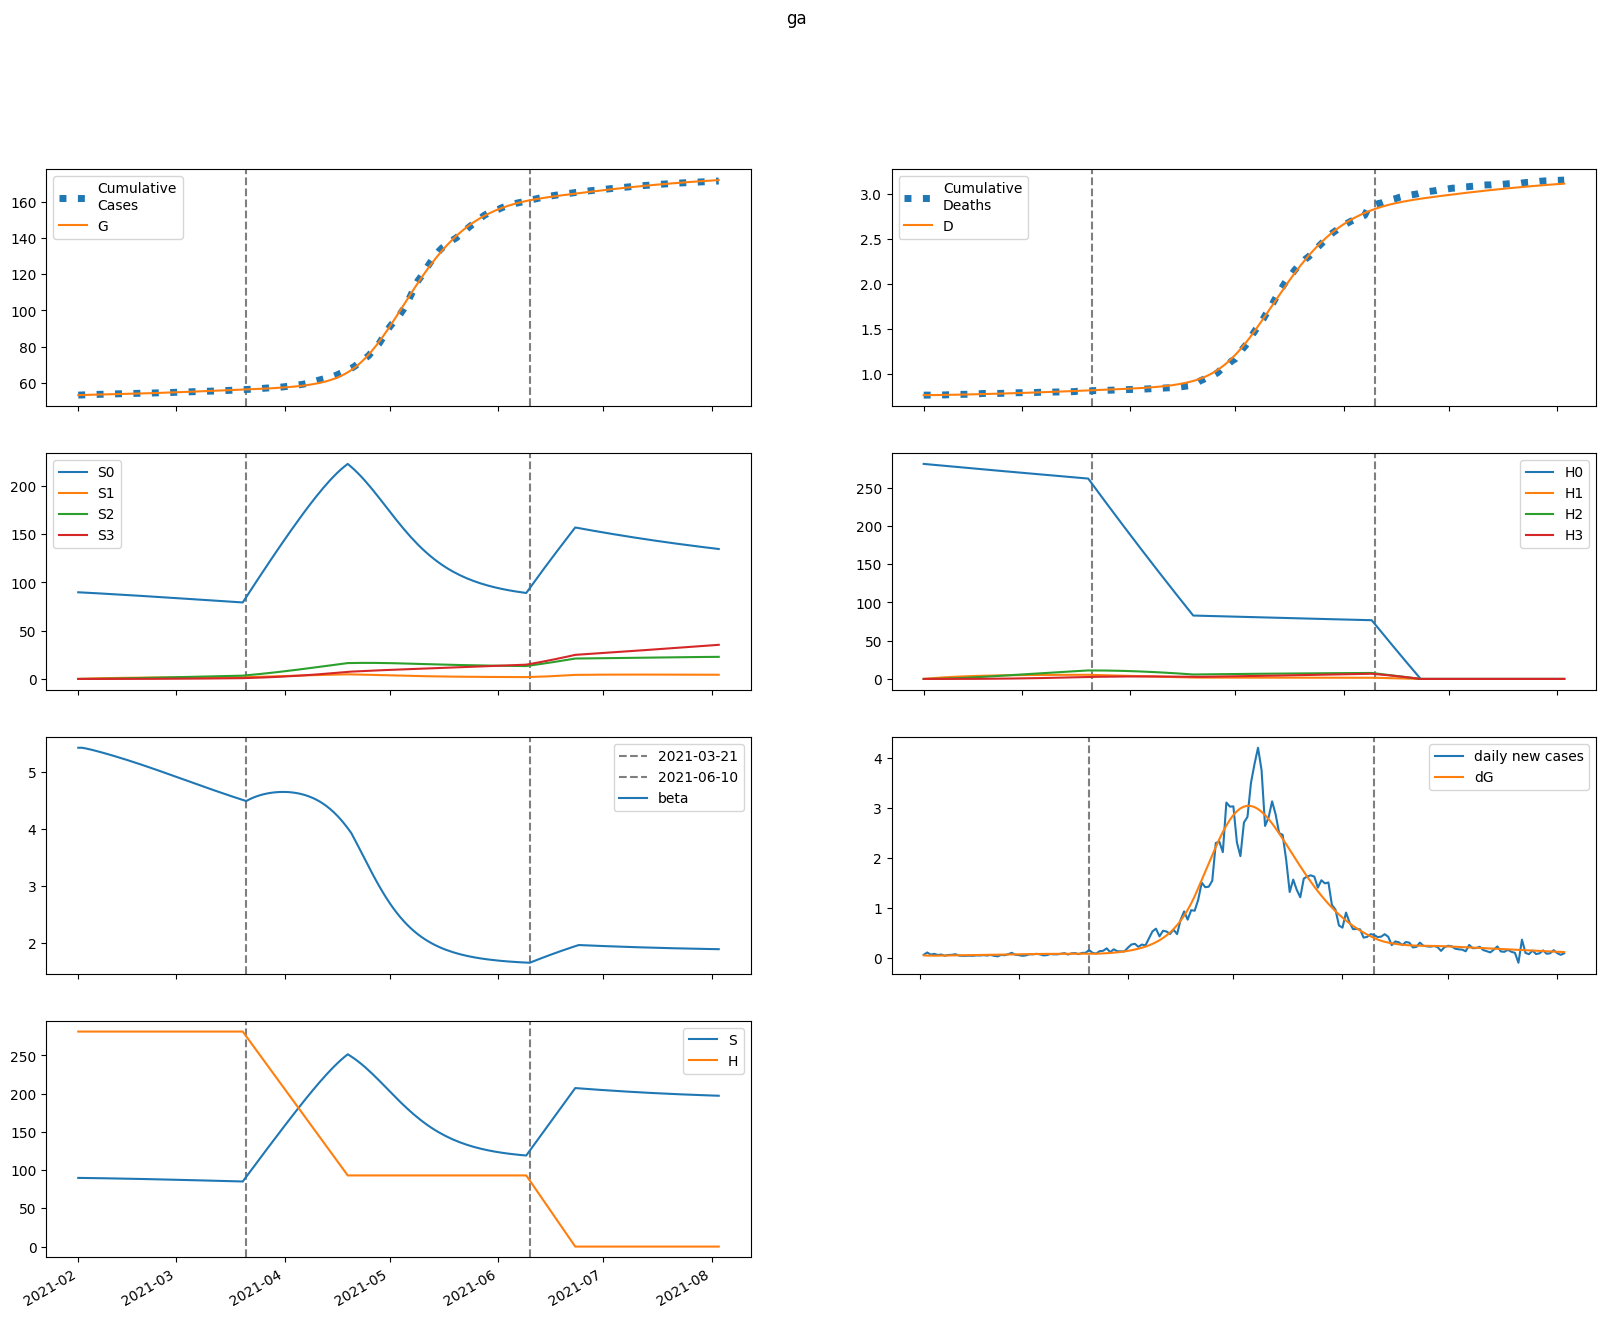

The table this chart was drawn from, first rows:
series, 2021-02-01, 2021-02-02, 2021-02-03, 2021-02-04, 2021-02-05, 2021-02-06, 2021-02-07, 2021-02-08, 2021-02-09, 2021-02-10, 2021-02-11, 2021-02-12, 2021-02-13, 2021-02-14, 2021-02-15, 2021-02-16, 2021-02-17, 2021-02-18, 2021-02-19, 2021-02-20, 2021-02-21, 2021-02-22, 2021-02-23
S, 89787, 89745, 89690, 89628, 89562, 89493, 89421, 89346, 89270, 89191, 89111, 89028, 88944, 88857, 88769, 88678, 88586, 88492, 88395, 88298, 88198, 88097, 87994
E, 332.9, 304, 293.8, 292.8, 296.5, 302.6, 310, 318.1, 326.6, 335.4, 344.4, 353.5, 362.6, 371.8, 380.9, 390.1, 399.2, 408.2, 417.2, 426, 434.7, 443.2, 451.6
I, 86.24, 109.1, 121, 127.9, 132.5, 136.4, 139.9, 143.5, 147.2, 151.1, 155.1, 159.2, 163.4, 167.7, 172, 176.4, 180.8, 185.3, 189.7, 194.1, 198.5, 202.9, 207.2
A, 39.94, 54.66, 64.57, 71.85, 77.66, 82.58, 86.96, 90.99, 94.78, 98.41, 101.9, 105.4, 108.8, 112.1, 115.4, 118.7, 122, 125.2, 128.4, 131.6, 134.8, 138, 141.1
IH, 0.0, 16.84, 33, 46.52, 57.24, 65.59, 72.13, 77.36, 81.69, 85.42, 88.76, 91.85, 94.8, 97.67, 100.5, 103.3, 106.1, 108.9, 111.7, 114.6, 117.4, 120.2, 123
IN, 8.814, 17.22, 27.57, 38.64, 49.91, 61.12, 72.2, 83.12, 93.91, 104.6, 115.1, 125.6, 136, 146.3, 156.6, 166.9, 177.1, 187.3, 197.5, 207.6, 217.8, 227.9, 237.9
D, 768.0, 768.0, 768.2, 768.5, 768.9, 769.4, 770, 770.7, 771.4, 772.2, 773, 773.8, 774.7, 775.5, 776.4, 777.4, 778.3, 779.3, 780.3, 781.4, 782.4, 783.5, 784.7
R, 0.0, 8.182, 24.62, 48.27, 77.88, 112.3, 150.7, 192.4, 237, 284.1, 333.5, 385.1, 438.8, 494.4, 552.1, 611.7, 673.3, 736.8, 802.3, 869.7, 939, 1010, 1084
G, 53409, 53458, 53502, 53545, 53587, 53631, 53675, 53720, 53766, 53814, 53863, 53913, 53965, 54018, 54072, 54128, 54185, 54243, 54302, 54363, 54425, 54489, 54553
H, 281079, 281079, 281079, 281079, 281079, 281079, 281079, 281079, 281079, 281079, 281079, 281079, 281079, 281079, 281079, 281079, 281079, 281079, 281079, 281079, 281079, 281079, 281079
S0, 89787, 89610, 89421, 89225, 89026, 88823, 88619, 88412, 88204, 87994, 87783, 87570, 87355, 87139, 86921, 86702, 86481, 86259, 86035, 85810, 85584, 85357, 85128
E0, 332.9, 304, 293.7, 292.5, 296, 301.8, 308.9, 316.6, 324.8, 333.2, 341.7, 350.3, 359, 367.7, 376.4, 385.1, 393.7, 402.2, 410.7, 419, 427.2, 435.2, 443.1
I0, 86.24, 109.1, 121, 127.9, 132.5, 136.3, 139.8, 143.2, 146.8, 150.5, 154.4, 158.3, 162.3, 166.4, 170.5, 174.7, 178.9, 183.1, 187.3, 191.5, 195.7, 199.8, 203.8
A0, 39.94, 54.66, 64.57, 71.85, 77.64, 82.53, 86.87, 90.84, 94.56, 98.11, 101.5, 104.9, 108.1, 111.4, 114.5, 117.7, 120.8, 123.9, 127, 130, 133, 136, 139
IH0, 0.0, 16.84, 33, 46.52, 57.24, 65.58, 72.1, 77.31, 81.6, 85.28, 88.55, 91.57, 94.43, 97.2, 99.92, 102.6, 105.3, 108, 110.7, 113.3, 116, 118.7, 121.3
IN0, 8.814, 17.22, 27.57, 38.64, 49.91, 61.11, 72.18, 83.09, 93.85, 104.5, 115, 125.4, 135.7, 145.9, 156.1, 166.2, 176.3, 186.4, 196.4, 206.3, 216.2, 226.1, 236
D0, 768.0, 768.0, 768.2, 768.5, 768.9, 769.4, 770, 770.7, 771.4, 772.2, 773, 773.8, 774.7, 775.5, 776.4, 777.4, 778.3, 779.3, 780.3, 781.3, 782.4, 783.5, 784.6
R0, 0.0, 8.182, 24.62, 48.27, 77.88, 112.3, 150.7, 192.4, 236.9, 283.9, 333.2, 384.7, 438.1, 493.6, 550.9, 610.2, 671.3, 734.4, 799.3, 866, 934.6, 1005, 1077
G0, 53409, 53458, 53502, 53545, 53587, 53631, 53675, 53720, 53766, 53813, 53862, 53912, 53963, 54015, 54069, 54124, 54180, 54237, 54296, 54356, 54417, 54479, 54543
H0, 281079, 280657, 280236, 279816, 279396, 278977, 278558, 278141, 277723, 277307, 276891, 276475, 276061, 275647, 275233, 274820, 274408, 273997, 273586, 273175, 272765, 272356, 271948
S1, 0.0, 134.6, 259.3, 374.6, 481.3, 580, 671.3, 755.7, 833.6, 905.6, 972, 1033, 1090, 1142, 1190, 1234, 1275, 1312, 1346, 1377, 1406, 1432, 1456
E1, 0.0, 0.0, 0.08197, 0.2429, 0.4677, 0.741, 1.05, 1.384, 1.736, 2.1, 2.471, 2.847, 3.224, 3.6, 3.974, 4.344, 4.709, 5.069, 5.421, 5.765, 6.102, 6.43, 6.748
I1, 0.0, 0.0, 0.0, 0.01196, 0.04383, 0.09903, 0.1777, 0.2779, 0.3971, 0.5322, 0.6802, 0.8383, 1.004, 1.176, 1.351, 1.529, 1.708, 1.887, 2.065, 2.241, 2.416, 2.587, 2.756
A1, 0.0, 0.0, 0.0, 0.005538, 0.02087, 0.04841, 0.08906, 0.1427, 0.2084, 0.2851, 0.3715, 0.4662, 0.5679, 0.6752, 0.7871, 0.9025, 1.02, 1.14, 1.261, 1.382, 1.502, 1.622, 1.741
IH1, 0.0, 0.0, 0.0, 0.0, 0.002335, 0.01018, 0.0264, 0.05301, 0.09105, 0.1407, 0.2015, 0.2726, 0.3528, 0.4409, 0.5354, 0.6353, 0.7393, 0.8463, 0.9556, 1.066, 1.177, 1.288, 1.399
IN1, 0.0, 0.0, 0.0, 0.0, 0.001222, 0.005645, 0.0155, 0.03294, 0.0598, 0.09759, 0.1474, 0.21, 0.2859, 0.3752, 0.4778, 0.5935, 0.7221, 0.8628, 1.015, 1.179, 1.353, 1.536, 1.729
D1, 0.0, 0.0, 0.0, 0.0, 0.0, 2.1702098277439782e-05, 0.0001163, 0.0003617, 0.0008543, 0.0017, 0.003008, 0.004881, 0.007415, 0.01069, 0.01479, 0.01977, 0.02567, 0.03254, 0.04041, 0.04929, 0.0592, 0.07014, 0.08211
R1, 0.0, 0.0, 0.0, 0.0, 0.001077, 0.005888, 0.01859, 0.04449, 0.08952, 0.1599, 0.2617, 0.4008, 0.5823, 0.8109, 1.091, 1.425, 1.817, 2.269, 2.783, 3.359, 4, 4.705, 5.475
G1, 0.0, 0.0, 0.0, 0.01196, 0.04739, 0.1156, 0.2237, 0.3769, 0.5787, 0.8319, 1.138, 1.499, 1.914, 2.384, 2.91, 3.489, 4.123, 4.81, 5.55, 6.34, 7.181, 8.072, 9.01
H1, 0.0, 421.6, 812.5, 1175, 1511, 1822, 2110, 2377, 2625, 2854, 3066, 3262, 3444, 3612, 3767, 3911, 4044, 4167, 4280, 4385, 4481, 4570, 4653
S2, 0.0, 0.0, 9.61, 28, 54.4, 88.09, 128.4, 174.8, 226.6, 283.3, 344.4, 409.6, 478.3, 550.2, 625, 702.2, 781.6, 863, 946, 1030, 1116, 1203, 1290
E2, 0.0, 0.0, 0.0, 0.002315, 0.009059, 0.02188, 0.04203, 0.07043, 0.1078, 0.1546, 0.2114, 0.2783, 0.3555, 0.4432, 0.5412, 0.6497, 0.7684, 0.8973, 1.036, 1.184, 1.342, 1.508, 1.683
I2, 0.0, 0.0, 0.0, 0.0, 0.0003377, 0.001559, 0.004287, 0.009143, 0.0167, 0.02745, 0.04185, 0.06023, 0.08291, 0.1101, 0.142, 0.1787, 0.2203, 0.2669, 0.3184, 0.3748, 0.4361, 0.5021, 0.5727
A2, 0.0, 0.0, 0.0, 0.0, 0.0001564, 0.000738, 0.002073, 0.004509, 0.00839, 0.01404, 0.02176, 0.03181, 0.04442, 0.0598, 0.07811, 0.09948, 0.124, 0.1518, 0.1829, 0.2173, 0.255, 0.2961, 0.3404
IH2, 0.0, 0.0, 0.0, 0.0, 0.0, 6.594514398461273e-05, 0.0003502, 0.00108, 0.002535, 0.005019, 0.008843, 0.01431, 0.02169, 0.03123, 0.04317, 0.05768, 0.07491, 0.09499, 0.118, 0.144, 0.1731, 0.2052, 0.2404
IN2, 0.0, 0.0, 0.0, 0.0, 0.0, 3.451142317892021e-05, 0.0001922, 0.0006214, 0.001527, 0.003162, 0.00582, 0.009824, 0.01552, 0.02327, 0.03343, 0.04638, 0.06248, 0.08208, 0.1055, 0.1331, 0.1652, 0.202, 0.2439
D2, 0.0, 0.0, 0.0, 0.0, 0.0, 0.0, 6.128556009598385e-07, 3.866957034635028e-06, 1.3905146308848768e-05, 3.7461461917937954e-05, 8.410476985448632e-05, 0.0001663, 0.0002992, 0.0005008, 0.0007911, 0.001192, 0.001728, 0.002424, 0.003307, 0.004404, 0.005742, 0.007351, 0.009259
R2, 0.0, 0.0, 0.0, 0.0, 0.0, 3.0422407656029092e-05, 0.0001952, 0.0007114, 0.001938, 0.004395, 0.008765, 0.0159, 0.02679, 0.0426, 0.0646, 0.09418, 0.1328, 0.1821, 0.2437, 0.3193, 0.4106, 0.5193, 0.6473
G2, 0.0, 0.0, 0.0, 0.0, 0.0003377, 0.001659, 0.004851, 0.01098, 0.02126, 0.03698, 0.05954, 0.09038, 0.131, 0.1828, 0.2475, 0.3264, 0.4212, 0.5333, 0.6642, 0.8154, 0.9881, 1.184, 1.404
H2, 0.0, 0.0, 30.12, 87.79, 170.7, 276.5, 403.4, 549.3, 712.6, 891.5, 1085, 1291, 1509, 1737, 1974, 2219, 2472, 2732, 2997, 3267, 3541, 3819, 4100
S3, 0.0, 0.0, 0.0, 0.1144, 0.4476, 1.095, 2.143, 3.671, 5.75, 8.446, 11.82, 15.91, 20.78, 26.47, 33.01, 40.45, 48.79, 58.08, 68.34, 79.58, 91.83, 105.1, 119.4
E3, 0.0, 0.0, 0.0, 0.0, 1.6895596829328485e-05, 8.26726494068356e-05, 0.0002413, 0.0005462, 0.001059, 0.001846, 0.002981, 0.00454, 0.006604, 0.009255, 0.01258, 0.01665, 0.02157, 0.02741, 0.03426, 0.0422, 0.0513, 0.06164, 0.07329
I3, 0.0, 0.0, 0.0, 0.0, 0.0, 2.464797408412876e-06, 1.379215819465524e-05, 4.4887677354227604e-05, 0.0001112, 0.0002325, 0.0004326, 0.0007388, 0.001181, 0.001793, 0.00261, 0.003668, 0.005006, 0.006664, 0.008681, 0.0111, 0.01395, 0.01728, 0.02114
A3, 0.0, 0.0, 0.0, 0.0, 0.0, 1.1415131257276325e-06, 6.505044846543234e-06, 2.154100049067803e-05, 5.425097598592194e-05, 0.0001152, 0.0002175, 0.0003766, 0.0006101, 0.0009376, 0.00138, 0.001962, 0.002705, 0.003636, 0.004781, 0.006166, 0.007817, 0.009763, 0.01203
IH3, 0.0, 0.0, 0.0, 0.0, 0.0, 0.0, 4.81349558936113e-07, 3.027359034812001e-06, 1.0866056584364561e-05, 2.9255632686218995e-05, 6.57071468571766e-05, 0.0001301, 0.0002345, 0.0003934, 0.0006231, 0.0009419, 0.00137, 0.001928, 0.002639, 0.003526, 0.004613, 0.005924, 0.007485
IN3, 0.0, 0.0, 0.0, 0.0, 0.0, 0.0, 2.5190722654737025e-07, 1.6497134533860357e-06, 6.160178353638226e-06, 1.7238059886045006e-05, 4.019855489868578e-05, 8.253525051686597e-05, 0.0001542, 0.0002677, 0.0004385, 0.0006847, 0.001028, 0.001491, 0.002103, 0.002891, 0.00389, 0.005134, 0.006661
D3, 0.0, 0.0, 0.0, 0.0, 0.0, 0.0, 0.0, 4.473381289187539e-09, 3.2607885643804137e-08, 1.3359066065492858e-07, 4.0547540103181826e-07, 1.0161191958790548e-06, 2.2248967061743564e-06, 4.404183943480364e-06, 8.059870242340666e-06, 1.3850378721671433e-05, 2.2603849140445794e-05, 3.533326727309548e-05, 5.324941889904056e-05, 7.77716116347904e-05, 0.0001105, 0.0001534, 0.0002085
R3, 0.0, 0.0, 0.0, 0.0, 0.0, 0.0, 2.2206051305947767e-07, 1.6422616672010148e-06, 6.809084319287261e-06, 2.0878422581277726e-05, 5.27874096338566e-05, 0.0001165, 0.0002323, 0.0004278, 0.0007396, 0.001214, 0.001907, 0.002888, 0.004238, 0.00605, 0.008432, 0.0115, 0.0154
G3, 0.0, 0.0, 0.0, 0.0, 0.0, 2.464797408412876e-06, 1.4525414980138723e-05, 4.972398680772108e-05, 0.0001294, 0.0002838, 0.0005531, 0.0009879, 0.00165, 0.002614, 0.003964, 0.005799, 0.008228, 0.01137, 0.01537, 0.02037, 0.02653, 0.03401, 0.043
H3, 0.0, 0.0, 0.0, 0.3585, 1.404, 3.435, 6.727, 11.53, 18.07, 26.55, 37.17, 50.08, 65.45, 83.4, 104.1, 127.6, 154, 183.4, 216, 251.6, 290.5, 332.7, 378.2
beta, 5.432, 5.432, 5.422, 5.409, 5.394, 5.378, 5.362, 5.345, 5.327, 5.31, 5.292, 5.273, 5.254, 5.235, 5.216, 5.196, 5.176, 5.156, 5.136, 5.115, 5.094, 5.073, 5.052
